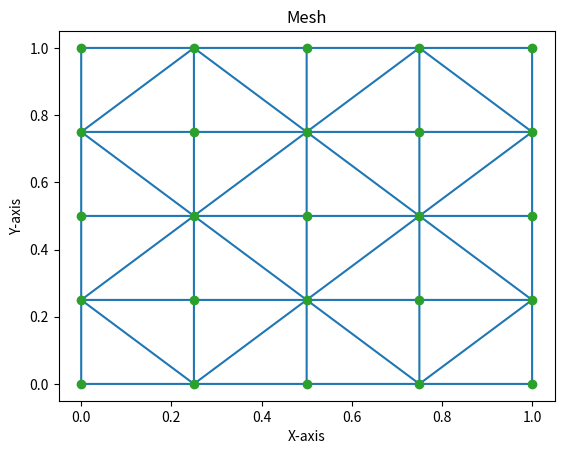

Recreate this plot in Python. (Note: this script raises an exception after producing the figure.)
import numpy as np
import matplotlib.pyplot as plt
from scipy.spatial import Delaunay

# Define the domain
Lx, Ly = 1.0, 1.0  # Dimensions of the domain
num_nodes_x, num_nodes_y = 5, 5  # Number of nodes along x and y axes

# Generate nodes
x = np.linspace(0, Lx, num_nodes_x)
y = np.linspace(0, Ly, num_nodes_y)
x, y = np.meshgrid(x, y)
nodes = np.column_stack((x.flatten(), y.flatten()))

# Create Delaunay triangulation
triangulation = Delaunay(nodes)

# Visualize the mesh
plt.triplot(nodes[:, 0], nodes[:, 1], triangulation.simplices)
plt.plot(nodes[:, 0], nodes[:, 1], 'o')
plt.title('Mesh')
plt.xlabel('X-axis')
plt.ylabel('Y-axis')
plt.show()

# Define the material properties
E = 1.0  # Young's modulus
nu = 0.3  # Poisson's ratio

# Define the function for the right-hand side (RHS) of the Poisson equation
def rhs_function(x, y):
    return 1.0  # You can modify this function as needed

# Assemble the stiffness matrix and load vector
num_nodes = nodes.shape[0]
K = np.zeros((num_nodes, num_nodes))
F = np.zeros(num_nodes)

for simplex in triangulation.simplices:
    vertices = nodes[simplex]
    area = np.abs(np.linalg.det(np.column_stack((vertices[1] - vertices[0], vertices[2] - vertices[0])))) / 2.0

    # Compute the element stiffness matrix and load vector
    D = E / (1 - nu**2) * np.array([[1, nu, 0], [nu, 1, 0], [0, 0, (1 - nu) / 2]])
    B = np.linalg.inv(np.column_stack((vertices[1] - vertices[0], vertices[2] - vertices[0])))

    element_stiffness = area * np.dot(np.dot(B.T, D), B)
    element_load = area / 3.0 * np.array([rhs_function(*vertices[0]), rhs_function(*vertices[1]), rhs_function(*vertices[2])])

    # Assemble the global stiffness matrix and load vector
    for i in range(3):
        for j in range(3):
            K[simplex[i], simplex[j]] += element_stiffness[i, j]
        F[simplex[i]] += element_load[i]

# Apply Dirichlet boundary conditions (for simplicity, fixing the left and bottom nodes)
fixed_nodes = [i for i in range(num_nodes) if nodes[i, 0] == 0.0 or nodes[i, 1] == 0.0]
for i in fixed_nodes:
    K[i, :] = 0
    K[:, i] = 0
    K[i, i] = 1
    F[i] = 0

# Solve the linear system
U = np.linalg.solve(K, F)

# Visualize the solution
plt.tripcolor(nodes[:, 0], nodes[:, 1], triangulation.simplices, U, shading='flat', cmap=plt.cm.viridis)
plt.colorbar(label='Solution')
plt.title('Solution to Poisson Equation')
plt.xlabel('X-axis')
plt.ylabel('Y-axis')
plt.show()
